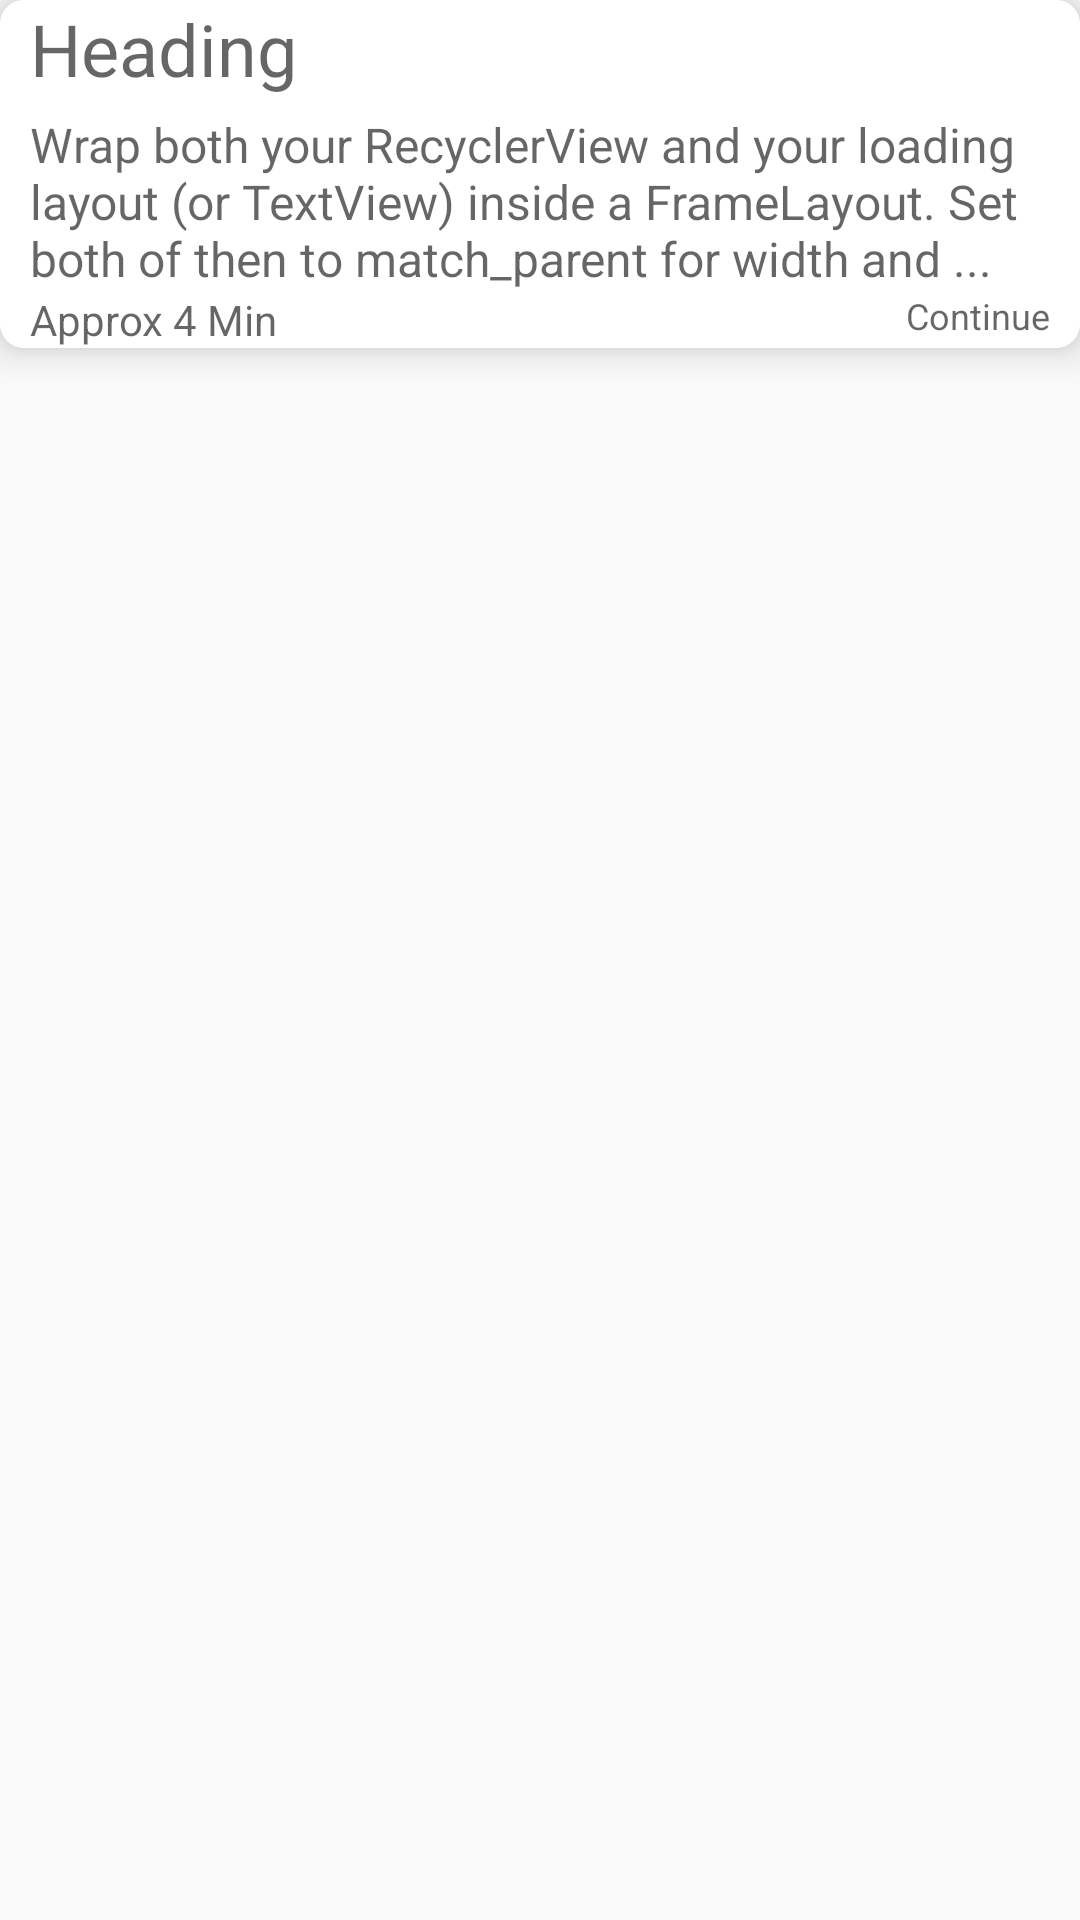

Reconstruct the res/layout file that produces this screen, plus the resources it refers to.
<!-- AndroidManifest.xml: application theme AppTheme -->
<!-- res/layout/feed_card.xml -->
<?xml version="1.0" encoding="utf-8"?>
<LinearLayout
    xmlns:android="http://schemas.android.com/apk/res/android"
    xmlns:card_view="http://schemas.android.com/apk/res-auto"
    android:layout_width="match_parent"
    android:orientation="vertical"
    android:layout_marginLeft="5dp"
    android:layout_marginRight="5dp"
    android:layout_marginBottom="5dp"
    android:layout_height="wrap_content">

    <android.support.v7.widget.CardView
        android:id="@+id/card_view"
        android:layout_gravity="center"
        android:layout_width="match_parent"
        android:layout_height="wrap_content"
        android:focusable="true"
        android:transitionName="heading"
        android:focusableInTouchMode="true"
        android:foreground="?android:attr/selectableItemBackground"
        card_view:cardElevation="8dp"
        card_view:cardCornerRadius="8dp">
     <LinearLayout
         android:id="@+id/card_color"
         android:layout_width="match_parent"
         android:layout_height="wrap_content"
         android:background="@android:color/white"
         android:orientation="vertical">
    <TextView
        android:id="@+id/feed_header"
        android:layout_width="match_parent"
        android:layout_height="wrap_content"
        android:maxLines="3"
        android:textColor="@android:color/black"
        android:hint="Heading"
        android:layout_marginLeft="10dp"
        android:layout_marginRight="10dp"
        android:textSize="24dp"/>
         <TextView
             android:id="@+id/feed_preview"
             android:layout_width="wrap_content"
             android:layout_height="wrap_content"
             android:ellipsize="end"
             android:maxLines="4"
             android:textColor="@android:color/black"
             android:hint="@string/preview_content"
             android:layout_marginTop="5dp"
             android:layout_marginLeft="10dp"
             android:layout_marginRight="10dp"
             android:textSize="16dp"
             />
         <RelativeLayout
             android:layout_width="match_parent"
             android:layout_height="wrap_content"
             >
             <TextView
                 android:id="@+id/feed_duration"
                 android:layout_width="wrap_content"
                 android:layout_height="wrap_content"
                 android:hint="Approx 4 Min"
                 android:textColor="@android:color/black"
                 android:maxLines="1"
                 android:layout_alignParentLeft="true"
                 android:layout_marginLeft="10dp"
                 android:layout_marginRight="10dp"
                 android:textSize="14dp"/>
             <TextView
                 android:id="@+id/continue_reading"
                 android:layout_width="wrap_content"
                 android:layout_height="wrap_content"
                 android:hint="Continue"
                 android:textColor="@color/blue"
                 android:maxLines="1"
                 android:layout_alignParentRight="true"
                 android:layout_marginLeft="10dp"
                 android:layout_marginRight="10dp"
                 android:textSize="12dp"/>
         </RelativeLayout>
     </LinearLayout>
    </android.support.v7.widget.CardView>
</LinearLayout>
<!-- resources referenced by this layout -->
<resources>
  <color name="blue">#2196F3</color>
  <string name="preview_content">Wrap both your RecyclerView and your loading layout (or TextView) inside a FrameLayout. Set both of then to match_parent for width and ...</string>
  <style name="AppTheme" parent="Theme.AppCompat.Light.DarkActionBar">
          
          <item name="colorPrimary">@color/green</item>
          <item name="colorPrimaryDark">@color/green</item>
          <item name="colorAccent">@color/blue</item>
  
      </style>
  <color name="green">#00e676</color>
</resources>
